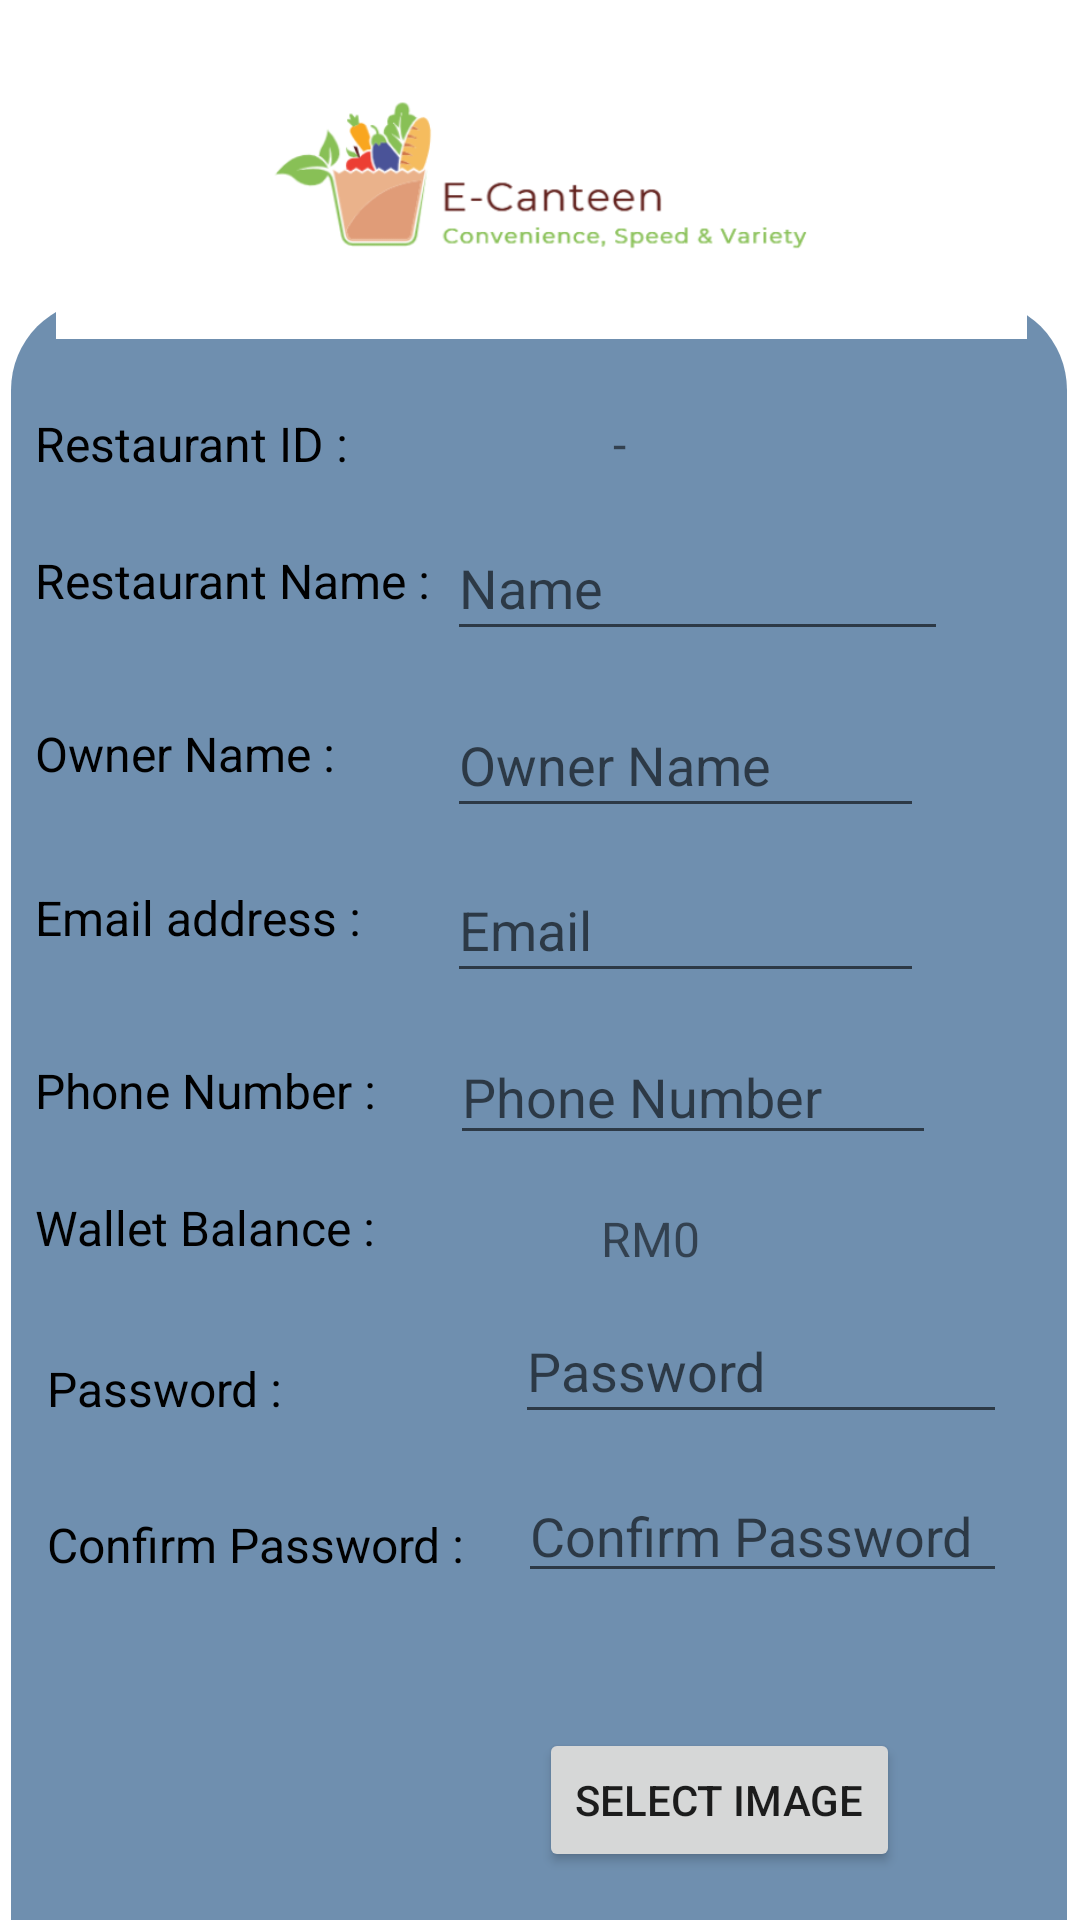

Layout XML and referenced resources for this Android screen:
<!-- AndroidManifest.xml: application theme Theme.ECanteenApplication -->
<!-- res/layout/register_restaurant_fragment.xml -->
<?xml version="1.0" encoding="utf-8"?>
<layout
    xmlns:android="http://schemas.android.com/apk/res/android"
    xmlns:app="http://schemas.android.com/apk/res-auto"
    xmlns:tools="http://schemas.android.com/tools">
    <androidx.constraintlayout.widget.ConstraintLayout
        android:layout_width="match_parent"
        android:layout_height="match_parent"
        tools:context=".Restaurants.RegisterRestaurantFragment">

        <TextView
            android:id="@+id/background_rec"
            android:layout_width="352dp"
            android:layout_height="612dp"
            android:layout_marginStart="6dp"
            android:layout_marginTop="100dp"
            android:layout_marginEnd="6dp"
            android:background="@drawable/background"
            android:textColor="#000000"
            app:layout_constraintBottom_toBottomOf="parent"
            app:layout_constraintEnd_toEndOf="parent"
            app:layout_constraintHorizontal_bias="0.615"
            app:layout_constraintStart_toStartOf="parent"
            app:layout_constraintTop_toTopOf="parent"
            app:layout_constraintVertical_bias="0.0" />

        <ImageView
            android:id="@+id/imageView"
            android:layout_width="399dp"
            android:layout_height="97dp"
            android:layout_marginTop="16dp"
            app:layout_constraintEnd_toEndOf="parent"
            app:layout_constraintStart_toStartOf="parent"
            app:layout_constraintTop_toTopOf="parent"
            app:srcCompat="@drawable/logo" />

        <TextView
            android:id="@+id/displayID"
            android:layout_width="wrap_content"
            android:layout_height="wrap_content"
            android:layout_marginStart="60dp"
            android:layout_marginTop="24dp"
            android:text="-"
            android:textSize="16sp"
            app:layout_constraintStart_toEndOf="@+id/profileID"
            app:layout_constraintTop_toBottomOf="@+id/imageView" />

        <TextView
            android:id="@+id/displayBalance"
            android:layout_width="wrap_content"
            android:layout_height="wrap_content"
            android:layout_marginStart="56dp"
            android:layout_marginTop="17dp"
            android:text="RM0"
            android:textSize="16sp"
            app:layout_constraintStart_toEndOf="@+id/profileID"
            app:layout_constraintTop_toBottomOf="@+id/enterPhone" />

        <TextView
            android:id="@+id/profileEmail"
            android:layout_width="wrap_content"
            android:layout_height="wrap_content"
            android:layout_marginStart="8dp"
            android:layout_marginTop="33dp"
            android:text="Email address :       "
            android:textSize="16sp"
            android:textColor="#000000"
            app:layout_constraintStart_toStartOf="@+id/background_rec"
            app:layout_constraintTop_toBottomOf="@+id/profileOwner" />

        <TextView
            android:id="@+id/profileOwner"
            android:layout_width="wrap_content"
            android:layout_height="wrap_content"
            android:layout_marginStart="8dp"
            android:layout_marginTop="36dp"
            android:text="Owner Name :       "
            android:textSize="16sp"
            android:textColor="#000000"
            app:layout_constraintStart_toStartOf="@+id/background_rec"
            app:layout_constraintTop_toBottomOf="@+id/profileName" />

        <TextView
            android:id="@+id/profilePhone"
            android:layout_width="wrap_content"
            android:layout_height="wrap_content"
            android:layout_marginStart="8dp"
            android:layout_marginTop="36dp"
            android:text="Phone Number :       "
            android:textSize="16sp"
            android:textColor="#000000"
            app:layout_constraintStart_toStartOf="@+id/background_rec"
            app:layout_constraintTop_toBottomOf="@+id/profileEmail" />

        <TextView
            android:id="@+id/profileBalance"
            android:layout_width="wrap_content"
            android:layout_height="wrap_content"
            android:layout_marginStart="8dp"
            android:layout_marginTop="24dp"
            android:text="Wallet Balance :       "
            android:textSize="16sp"
            android:textColor="#000000"
            app:layout_constraintStart_toStartOf="@+id/background_rec"
            app:layout_constraintTop_toBottomOf="@+id/profilePhone" />

        <TextView
            android:id="@+id/profileName"
            android:layout_width="wrap_content"
            android:layout_height="wrap_content"
            android:layout_marginStart="8dp"
            android:layout_marginTop="24dp"
            android:text="Restaurant Name :       "
            android:textSize="16sp"
            android:textColor="#000000"
            app:layout_constraintStart_toStartOf="@+id/background_rec"
            app:layout_constraintTop_toBottomOf="@+id/profileID" />

        <TextView
            android:id="@+id/profileID"
            android:layout_width="wrap_content"
            android:layout_height="wrap_content"
            android:layout_marginStart="8dp"
            android:layout_marginTop="24dp"
            android:text="Restaurant ID :       "
            android:textSize="16sp"
            android:textColor="#000000"
            app:layout_constraintStart_toStartOf="@+id/background_rec"
            app:layout_constraintTop_toBottomOf="@+id/imageView" />

        <TextView
            android:id="@+id/password"
            android:layout_width="115dp"
            android:layout_height="27dp"
            android:layout_marginStart="12dp"
            android:layout_marginTop="452dp"
            android:text="Password :       "
            android:textSize="16sp"
            android:textColor="#000000"
            app:layout_constraintStart_toStartOf="@+id/background_rec"
            app:layout_constraintTop_toTopOf="parent" />

        <TextView
            android:id="@+id/confirmPassword"
            android:layout_width="164dp"
            android:layout_height="28dp"
            android:layout_marginStart="12dp"
            android:layout_marginTop="504dp"
            android:text="Confirm Password :       "
            android:textSize="16sp"
            android:textColor="#000000"
            app:layout_constraintStart_toStartOf="@+id/background_rec"
            app:layout_constraintTop_toTopOf="parent" />

        <Button
            android:id="@+id/registerButton"
            android:layout_width="wrap_content"
            android:layout_height="wrap_content"
            android:layout_marginStart="168dp"
            android:layout_marginBottom="12dp"
            android:text="Register"
            app:backgroundTint="#49C69F"
            app:layout_constraintBottom_toBottomOf="@+id/background_rec"
            app:layout_constraintStart_toStartOf="@+id/background_rec" />

        <Button
            android:id="@+id/BackButton"
            android:layout_width="wrap_content"
            android:layout_height="wrap_content"
            android:layout_marginStart="56dp"
            android:layout_marginBottom="12dp"
            android:text="Back"
            app:backgroundTint="#E91E63"
            app:layout_constraintBottom_toBottomOf="@+id/background_rec"
            app:layout_constraintStart_toStartOf="@+id/background_rec" />

        <EditText
            android:id="@+id/enterName"
            android:layout_width="167dp"
            android:layout_height="45dp"
            android:layout_marginTop="72dp"
            android:layout_marginEnd="44dp"
            android:ems="10"
            android:hint="Name"
            android:textColor="#000000"
            android:inputType="textPersonName"
            app:layout_constraintEnd_toEndOf="parent"
            app:layout_constraintTop_toTopOf="@+id/background_rec" />

        <EditText
            android:id="@+id/enterEmail"
            android:layout_width="159dp"
            android:layout_height="45dp"
            android:layout_marginTop="10dp"
            android:layout_marginEnd="52dp"
            android:ems="10"
            android:hint="Email"
            android:inputType="textPersonName"
            android:textColor="#000000"
            app:layout_constraintEnd_toEndOf="parent"
            app:layout_constraintTop_toBottomOf="@+id/enterOwner" />

        <EditText
            android:id="@+id/enterOwner"
            android:layout_width="159dp"
            android:layout_height="45dp"
            android:layout_marginTop="14dp"
            android:layout_marginEnd="52dp"
            android:ems="10"
            android:hint="Owner Name"
            android:inputType="textPersonName"
            android:textColor="#000000"
            app:layout_constraintEnd_toEndOf="parent"
            app:layout_constraintTop_toBottomOf="@+id/enterName" />

        <EditText
            android:id="@+id/enterPhone"
            android:layout_width="162dp"
            android:layout_height="42dp"
            android:layout_marginTop="12dp"
            android:layout_marginEnd="48dp"
            android:ems="10"
            android:hint="Phone Number"
            android:inputType="textPersonName"
            android:textColor="#000000"
            app:layout_constraintEnd_toEndOf="parent"
            app:layout_constraintTop_toBottomOf="@+id/enterEmail" />

        <EditText
            android:id="@+id/enterPass"
            android:layout_width="164dp"
            android:layout_height="45dp"
            android:layout_marginTop="48dp"
            android:layout_marginEnd="20dp"
            android:ems="10"
            android:hint="Password"
            android:inputType="textPassword"
            android:textColor="#000000"
            app:layout_constraintEnd_toEndOf="@+id/background_rec"
            app:layout_constraintTop_toBottomOf="@+id/enterPhone" />

        <EditText
            android:id="@+id/enterConfirmPass"
            android:layout_width="163dp"
            android:layout_height="38dp"
            android:layout_marginTop="15dp"
            android:layout_marginEnd="20dp"
            android:ems="10"
            android:hint="Confirm Password"
            android:inputType="textPassword"
            android:textColor="#000000"
            app:layout_constraintEnd_toEndOf="@+id/background_rec"
            app:layout_constraintTop_toBottomOf="@+id/enterPass" />

        <ImageView
            android:id="@+id/getRestaurantLogo"
            android:layout_width="132dp"
            android:layout_height="76dp"
            android:layout_marginTop="23dp"
            android:layout_marginEnd="200dp"
            android:textColor="#000000"
            app:layout_constraintEnd_toEndOf="@+id/background_rec"
            app:layout_constraintTop_toBottomOf="@+id/confirmPassword" />

        <Button
            android:id="@+id/editImage"
            android:layout_width="wrap_content"
            android:layout_height="wrap_content"
            android:layout_marginStart="176dp"
            android:layout_marginBottom="88dp"
            android:text="Select Image"
            app:backgroundTint="@null"
            app:layout_constraintBottom_toBottomOf="@+id/background_rec"
            app:layout_constraintStart_toStartOf="@+id/background_rec" />
    </androidx.constraintlayout.widget.ConstraintLayout>
</layout>
<!-- resources referenced by this layout -->
<resources>
  <!-- drawable background (drawable) -->
  <?xml version="1.0" encoding="utf-8"?>
  <selector xmlns:android="http://schemas.android.com/apk/res/android">
      <item>
          <shape android:shape="rectangle">
              <solid android:color="#6F8FAF"></solid>
              <corners android:radius="30dp"></corners>
          </shape>
      </item>
  </selector>
  <!-- drawable logo: png bitmap (drawable, 69410 bytes) -->
  <style name="Theme.ECanteenApplication" parent="Theme.MaterialComponents.DayNight.DarkActionBar">
          
          <item name="colorPrimary">@color/purple_500</item>
          <item name="colorPrimaryVariant">@color/purple_700</item>
          <item name="colorOnPrimary">@color/white</item>
          
          <item name="colorSecondary">@color/teal_200</item>
          <item name="colorSecondaryVariant">@color/teal_700</item>
          <item name="colorOnSecondary">@color/black</item>
          
          <item name="android:statusBarColor" tools:targetApi="l">?attr/colorPrimaryVariant</item>
          
      </style>
  <!-- not gathered from this repository: default colours our renderer supplied (Android Studio template values) -->
  <color name="purple_500">#FF6200EE</color>
  <color name="purple_700">#FF3700B3</color>
  <color name="teal_200">#FF03DAC5</color>
  <color name="teal_700">#FF018786</color>
  <color name="black">#FF000000</color>
  <color name="white">#FFFFFFFF</color>
</resources>
